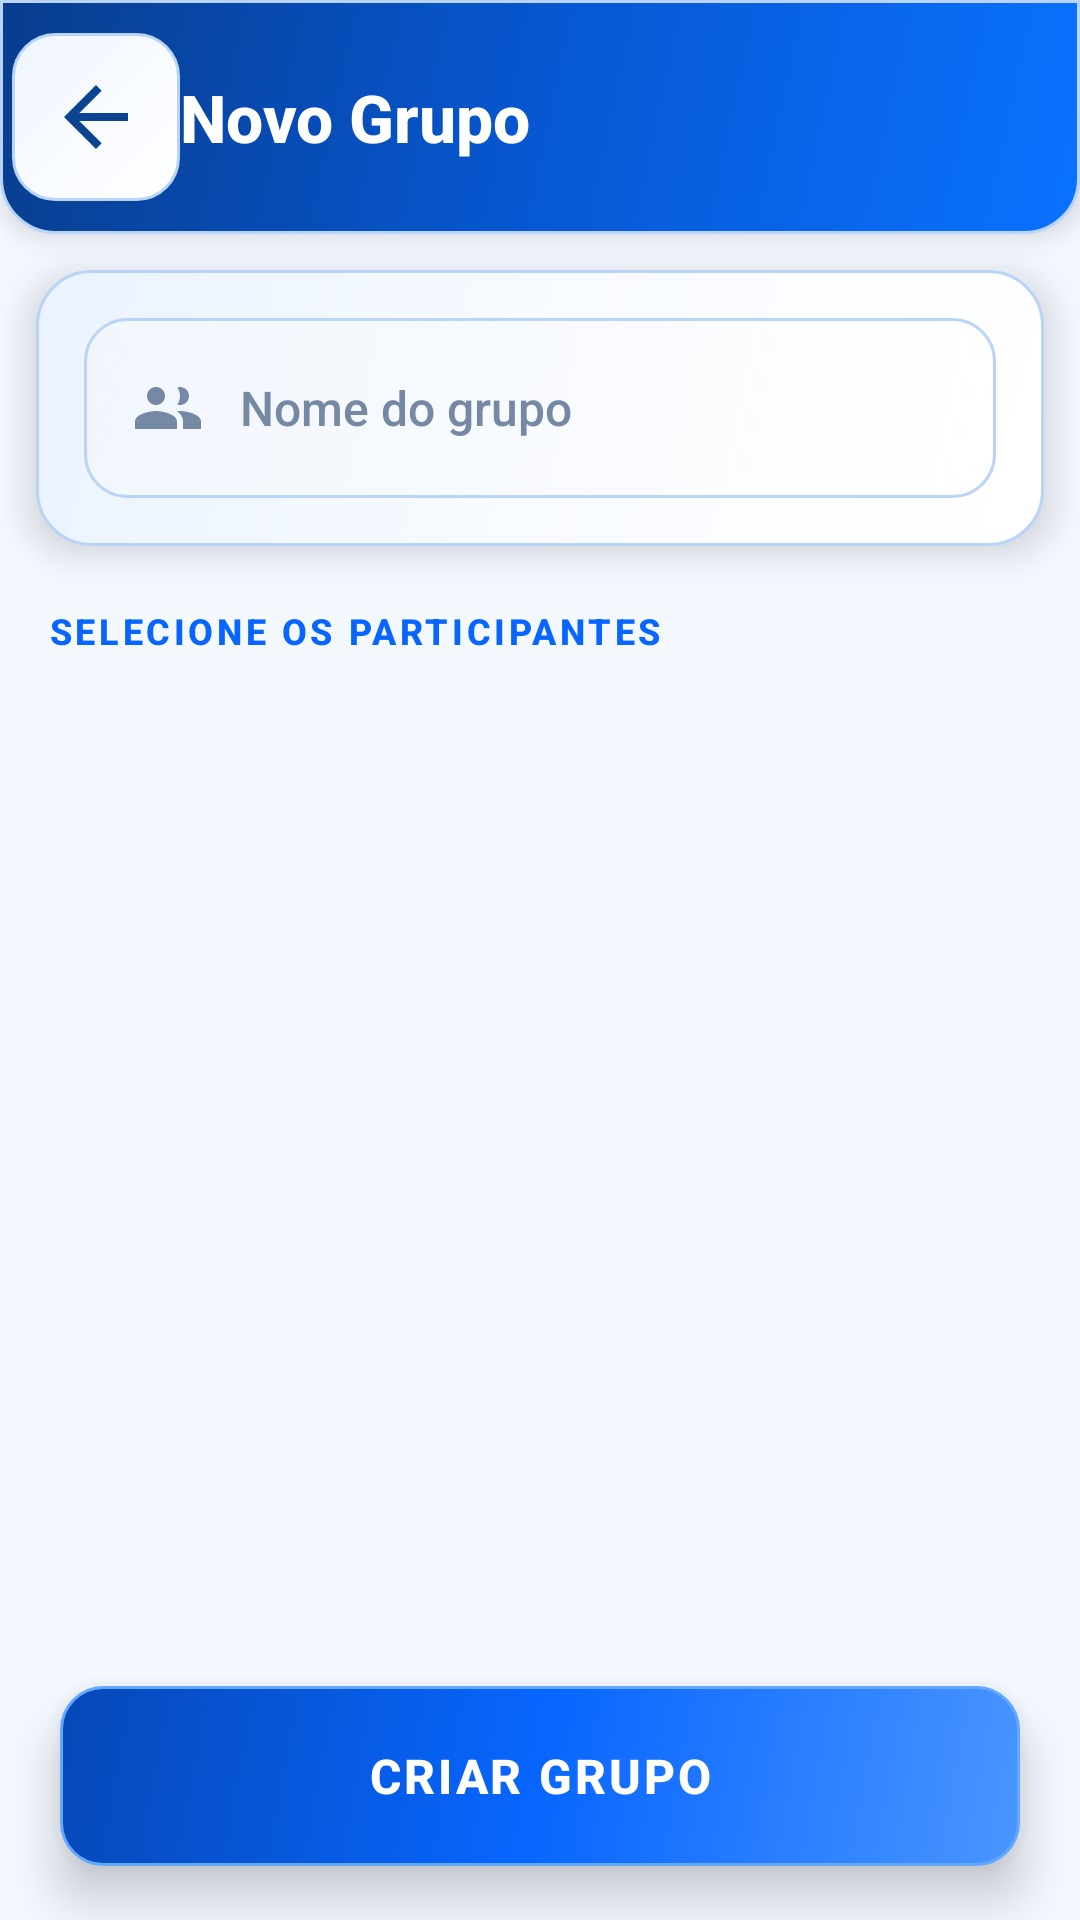

The Android layout XML behind this screen, and the referenced resources:
<!-- AndroidManifest.xml: application theme Theme.Zeneger -->
<!-- res/layout/activity_create_group.xml -->
<?xml version="1.0" encoding="utf-8"?>
<LinearLayout xmlns:android="http://schemas.android.com/apk/res/android"
    xmlns:app="http://schemas.android.com/apk/res-auto"
    android:layout_width="match_parent"
    android:layout_height="match_parent"
    android:orientation="vertical"
    android:background="@color/bg_app">

    <LinearLayout
        android:layout_width="match_parent"
        android:layout_height="@dimen/toolbar_height"
        android:background="@drawable/bg_toolbar_glass"
        android:orientation="horizontal"
        android:gravity="center_vertical"
        android:paddingStart="4dp"
        android:paddingEnd="16dp"
        android:elevation="6dp">

        <ImageView
            android:id="@+id/backBtn"
            android:layout_width="@dimen/action_touch_size"
            android:layout_height="@dimen/action_touch_size"
            app:srcCompat="@drawable/ic_zen_back"
            app:tint="@color/icon_toolbar"
            android:padding="12dp"
            android:background="@drawable/bg_icon_button"/>

        <TextView
            android:layout_width="wrap_content"
            android:layout_height="wrap_content"
            android:text="Novo Grupo"
            android:textColor="#FFFFFF"
            android:textSize="22sp"
            android:textStyle="bold"
            android:fontFamily="sans-serif-medium"/>

    </LinearLayout>

    
    <LinearLayout
        android:layout_width="match_parent"
        android:layout_height="wrap_content"
        android:background="@drawable/bg_card_rounded"
        android:paddingStart="16dp"
        android:paddingEnd="16dp"
        android:paddingTop="16dp"
        android:paddingBottom="16dp"
        android:layout_marginStart="12dp"
        android:layout_marginEnd="12dp"
        android:layout_marginTop="12dp"
        android:layout_marginBottom="8dp"
        android:elevation="8dp">

        <LinearLayout
            android:layout_width="match_parent"
            android:layout_height="@dimen/primary_button_height"
            android:orientation="horizontal"
            android:background="@drawable/bg_input"
            android:gravity="center_vertical"
            android:paddingStart="16dp"
            android:paddingEnd="16dp">

            <ImageView
                android:layout_width="@dimen/settings_icon_size"
                android:layout_height="@dimen/settings_icon_size"
                app:srcCompat="@drawable/ic_zen_group"
                app:tint="@color/text_hint"
                android:layout_marginEnd="12dp"/>

            <EditText
                android:id="@+id/groupNameEditText"
                android:layout_width="match_parent"
                android:layout_height="match_parent"
                android:hint="Nome do grupo"
                android:textColor="@color/text_primary"
                android:textColorHint="@color/text_hint"
                android:background="@null"
                android:textSize="16sp"
                android:singleLine="true"/>

        </LinearLayout>

    </LinearLayout>

    <TextView
        android:layout_width="match_parent"
        android:layout_height="wrap_content"
        android:text="SELECIONE OS PARTICIPANTES"
        android:textColor="@color/primary"
        android:textSize="12sp"
        android:textStyle="bold"
        android:letterSpacing="0.1"
        android:paddingStart="16dp"
        android:paddingTop="12dp"
        android:paddingBottom="8dp"/>

    <androidx.recyclerview.widget.RecyclerView
        android:id="@+id/contactsRecycler"
        android:layout_width="match_parent"
        android:layout_height="0dp"
        android:layout_weight="1"
        android:background="@android:color/transparent"
        android:layout_marginStart="12dp"
        android:layout_marginEnd="12dp"
        android:elevation="5dp"
        android:clipToPadding="false"
        android:paddingBottom="8dp"/>

    <TextView
        android:id="@+id/createGroupBtn"
        android:layout_width="match_parent"
        android:layout_height="@dimen/field_height"
        android:text="CRIAR GRUPO"
        android:textColor="#FFFFFF"
        android:textSize="16sp"
        android:textStyle="bold"
        android:letterSpacing="0.06"
        android:gravity="center"
        android:background="@drawable/bg_button"
        android:layout_marginStart="20dp"
        android:layout_marginEnd="20dp"
        android:layout_marginTop="14dp"
        android:layout_marginBottom="18dp"
        android:elevation="10dp"/>

</LinearLayout>
<!-- resources referenced by this layout -->
<resources>
  <color name="bg_app">#F4F8FF</color>
  <color name="icon_toolbar">#0A438F</color>
  <color name="primary">#0866FF</color>
  <color name="text_hint">#7589A4</color>
  <color name="text_primary">#091B35</color>
  <dimen name="action_touch_size">56dp</dimen>
  <dimen name="field_height">60dp</dimen>
  <dimen name="primary_button_height">60dp</dimen>
  <dimen name="settings_icon_size">24dp</dimen>
  <dimen name="toolbar_height">78dp</dimen>
  <!-- drawable bg_card_rounded (drawable) -->
  <?xml version="1.0" encoding="utf-8"?>
  <shape xmlns:android="http://schemas.android.com/apk/res/android" android:shape="rectangle">
      <gradient android:angle="135" android:startColor="@color/surface_gradient_start"
          android:centerColor="@color/surface_gradient_center" android:endColor="@color/surface_gradient_end"/>
      <corners android:radius="18dp"/>
      <stroke android:width="1dp" android:color="@color/control_stroke"/>
  </shape>
  <!-- drawable bg_toolbar_glass (drawable) -->
  <?xml version="1.0" encoding="utf-8"?>
  <shape xmlns:android="http://schemas.android.com/apk/res/android" android:shape="rectangle">
      <gradient android:angle="135" android:startColor="@color/toolbar_gradient_start" android:centerColor="@color/toolbar_gradient_center" android:endColor="@color/toolbar_gradient_end"/>
      <corners android:bottomLeftRadius="18dp" android:bottomRightRadius="18dp"/>
      <stroke android:width="1dp" android:color="@color/control_stroke"/>
  </shape>
  <!-- drawable ic_zen_back (drawable) -->
  <vector xmlns:android="http://schemas.android.com/apk/res/android"
      android:width="24dp" android:height="24dp"
      android:viewportWidth="24" android:viewportHeight="24"
      android:autoMirrored="true">
      <path android:fillColor="@color/icon_primary" android:pathData="M20,11H7.83l5.59,-5.59L12,4l-8,8 8,8 1.42,-1.41L7.83,13H20z"/>
  </vector>
  <color name="button_pressed_start">#0757D6</color>
  <color name="button_pressed_end">#063A91</color>
  <color name="primary_light">#63A8FF</color>
  <color name="button_gradient_start">#4A95FF</color>
  <color name="button_gradient_center">#0866FF</color>
  <color name="button_gradient_end">#0648B7</color>
  <color name="surface_gradient_start">#FFFFFFFF</color>
  <color name="surface_gradient_center">#FFF8FBFF</color>
  <color name="surface_gradient_end">#FFEAF3FF</color>
  <color name="control_stroke">#B9D4F7</color>
  <color name="list_pressed_start">#FFDCEBFF</color>
  <color name="list_pressed_end">#FFC9E0FF</color>
  <color name="control_stroke_strong">#68A8FF</color>
  <color name="list_gradient_start">#FFFFFFFF</color>
  <color name="list_gradient_end">#FFF0F6FF</color>
  <color name="input_focus_start">#FFFFFFFF</color>
  <color name="input_focus_end">#FFE4F0FF</color>
  <color name="input_gradient_start">#FFFFFFFF</color>
  <color name="input_gradient_end">#FFF1F6FD</color>
  <color name="toolbar_gradient_start">#FF0A72FF</color>
  <color name="toolbar_gradient_center">#FF0757D2</color>
  <color name="toolbar_gradient_end">#FF083D8D</color>
  <color name="icon_primary">#0757CE</color>
  <color name="primary_dark">#064CBF</color>
  <color name="text_white">#FFFFFF</color>
  <color name="accent">#0866FF</color>
  <color name="bg_surface">#FFFFFF</color>
  <color name="text_secondary">#415B7D</color>
  <color name="bg_dark">#F4F8FF</color>
  <style name="ZenegerActivityAnimation" parent="@android:style/Animation.Activity">
          <item name="android:activityOpenEnterAnimation">@anim/slide_in_right</item>
          <item name="android:activityOpenExitAnimation">@anim/fade_out</item>
          <item name="android:activityCloseEnterAnimation">@anim/fade_in</item>
          <item name="android:activityCloseExitAnimation">@anim/slide_out_right</item>
      </style>
</resources>
